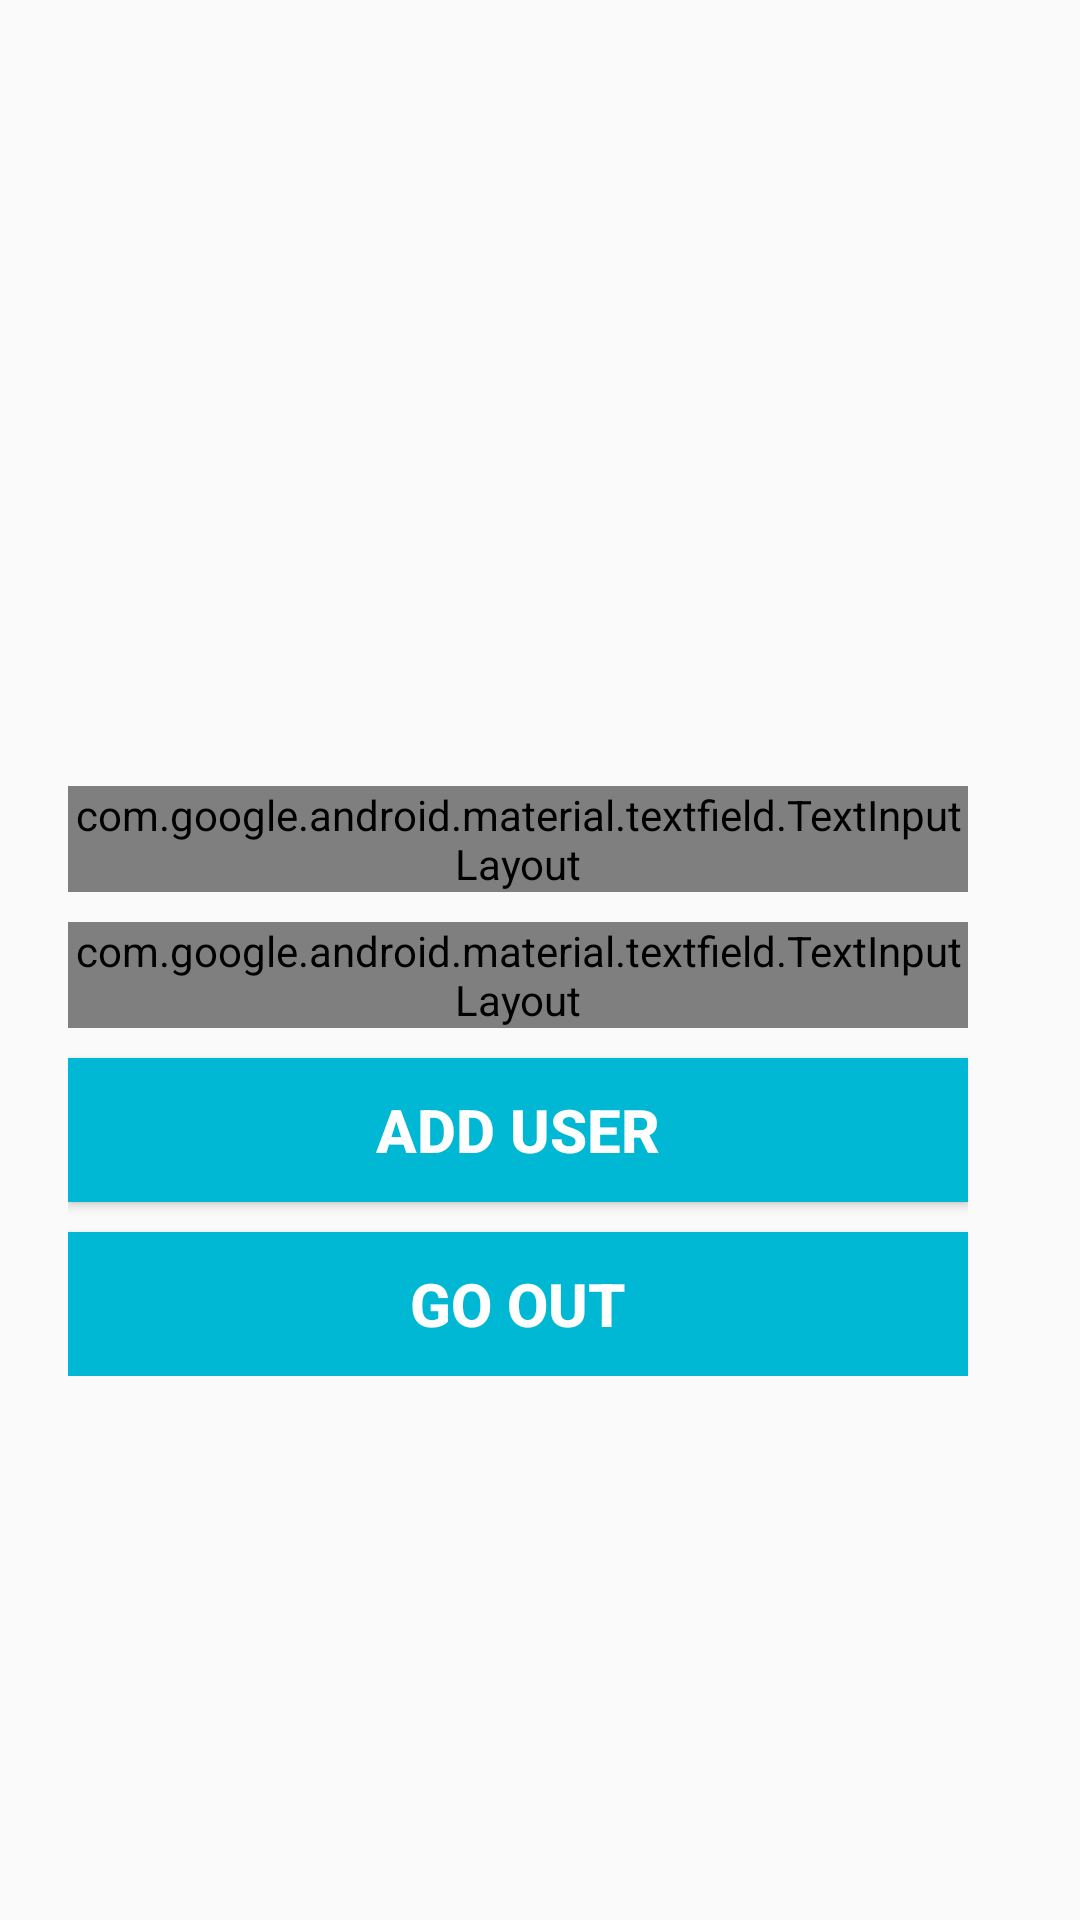

Reconstruct the res/layout file that produces this screen, plus the resources it refers to.
<!-- AndroidManifest.xml: application theme Theme.DatabseConnection -->
<!-- res/layout/activity_main.xml -->
<?xml version="1.0" encoding="utf-8"?>
<androidx.constraintlayout.widget.ConstraintLayout xmlns:android="http://schemas.android.com/apk/res/android"
    xmlns:app="http://schemas.android.com/apk/res-auto"
    xmlns:tools="http://schemas.android.com/tools"
    android:layout_width="match_parent"
    android:layout_height="match_parent"
    tools:context=".MainActivity">

    <ImageView
        android:id="@+id/imageView2"
        android:layout_width="200dp"
        android:layout_height="200dp"
        android:layout_marginTop="52dp"
        android:src="@drawable/firebase_logo"
        app:layout_constraintEnd_toEndOf="parent"
        app:layout_constraintHorizontal_bias="0.454"
        app:layout_constraintStart_toStartOf="parent"
        app:layout_constraintTop_toTopOf="parent" />
    <LinearLayout
        android:layout_width="wrap_content"
        android:layout_height="wrap_content"
        app:layout_constraintStart_toStartOf="@+id/imageView2"
        app:layout_constraintEnd_toEndOf="@+id/imageView2"
        app:layout_constraintTop_toBottomOf="@+id/imageView2"
        android:paddingHorizontal="10dp"
        android:layout_marginTop="10dp"
        android:orientation="vertical"
        >


        <com.google.android.material.textfield.TextInputLayout
            android:layout_width="300dp"
            android:layout_height="wrap_content"
            style="@style/Widget.MaterialComponents.TextInputLayout.OutlinedBox"
            android:hint="user name"
            >
            <com.google.android.material.textfield.TextInputEditText
                android:layout_width="300dp"
                android:layout_height="wrap_content"
                android:id="@+id/username"
                android:outlineSpotShadowColor="@color/whiteblue"
                />
        </com.google.android.material.textfield.TextInputLayout>

        <com.google.android.material.textfield.TextInputLayout
            android:layout_marginTop="10dp"
            android:layout_width="300dp"
            android:layout_height="wrap_content"
            style="@style/Widget.MaterialComponents.TextInputLayout.OutlinedBox"
            android:hint="user name"
            >
            <com.google.android.material.textfield.TextInputEditText
                android:layout_width="300dp"
                android:layout_height="wrap_content"
                android:id="@+id/email"
                android:outlineSpotShadowColor="@color/whiteblue"
                />
        </com.google.android.material.textfield.TextInputLayout>
        <Button
            android:id="@+id/btn_add_user"
            android:background="@color/whiteblue"
            android:layout_width="300dp"
            android:textStyle="bold"
            android:textColor="@color/white"
            android:textSize="20sp"
            android:layout_height="wrap_content"
            android:text="add user"
            android:layout_marginTop="10dp"
            />
        <Button
            android:layout_width="300dp"
            android:layout_height="wrap_content"
            android:text="go out"
            android:textColor="@color/white"
            android:textSize="20sp"
            android:textStyle="bold"
            android:id="@+id/btn_go_out"
            android:layout_marginTop="10dp"
            android:background="@color/whiteblue"
            />

    </LinearLayout>


</androidx.constraintlayout.widget.ConstraintLayout>
<!-- resources referenced by this layout -->
<resources>
  <color name="white">#FFFFFFFF</color>
  <color name="whiteblue">#00B8D4</color>
  <style name="Theme.DatabseConnection" parent="Theme.AppCompat.Light.DarkActionBar">
          
          <item name="colorPrimary">@color/purple_500</item>
          <item name="colorPrimaryVariant">@color/purple_700</item>
          <item name="colorOnPrimary">@color/white</item>
          
          <item name="colorSecondary">@color/teal_200</item>
          <item name="colorSecondaryVariant">@color/teal_700</item>
          <item name="colorOnSecondary">@color/black</item>
          
          <item name="android:statusBarColor" tools:targetApi="l">?attr/colorPrimaryVariant</item>
          
      </style>
  <color name="purple_500">#FF6200EE</color>
  <color name="purple_700">#FF3700B3</color>
  <color name="teal_200">#FF03DAC5</color>
  <color name="teal_700">#FF018786</color>
  <color name="black">#FF000000</color>
</resources>
